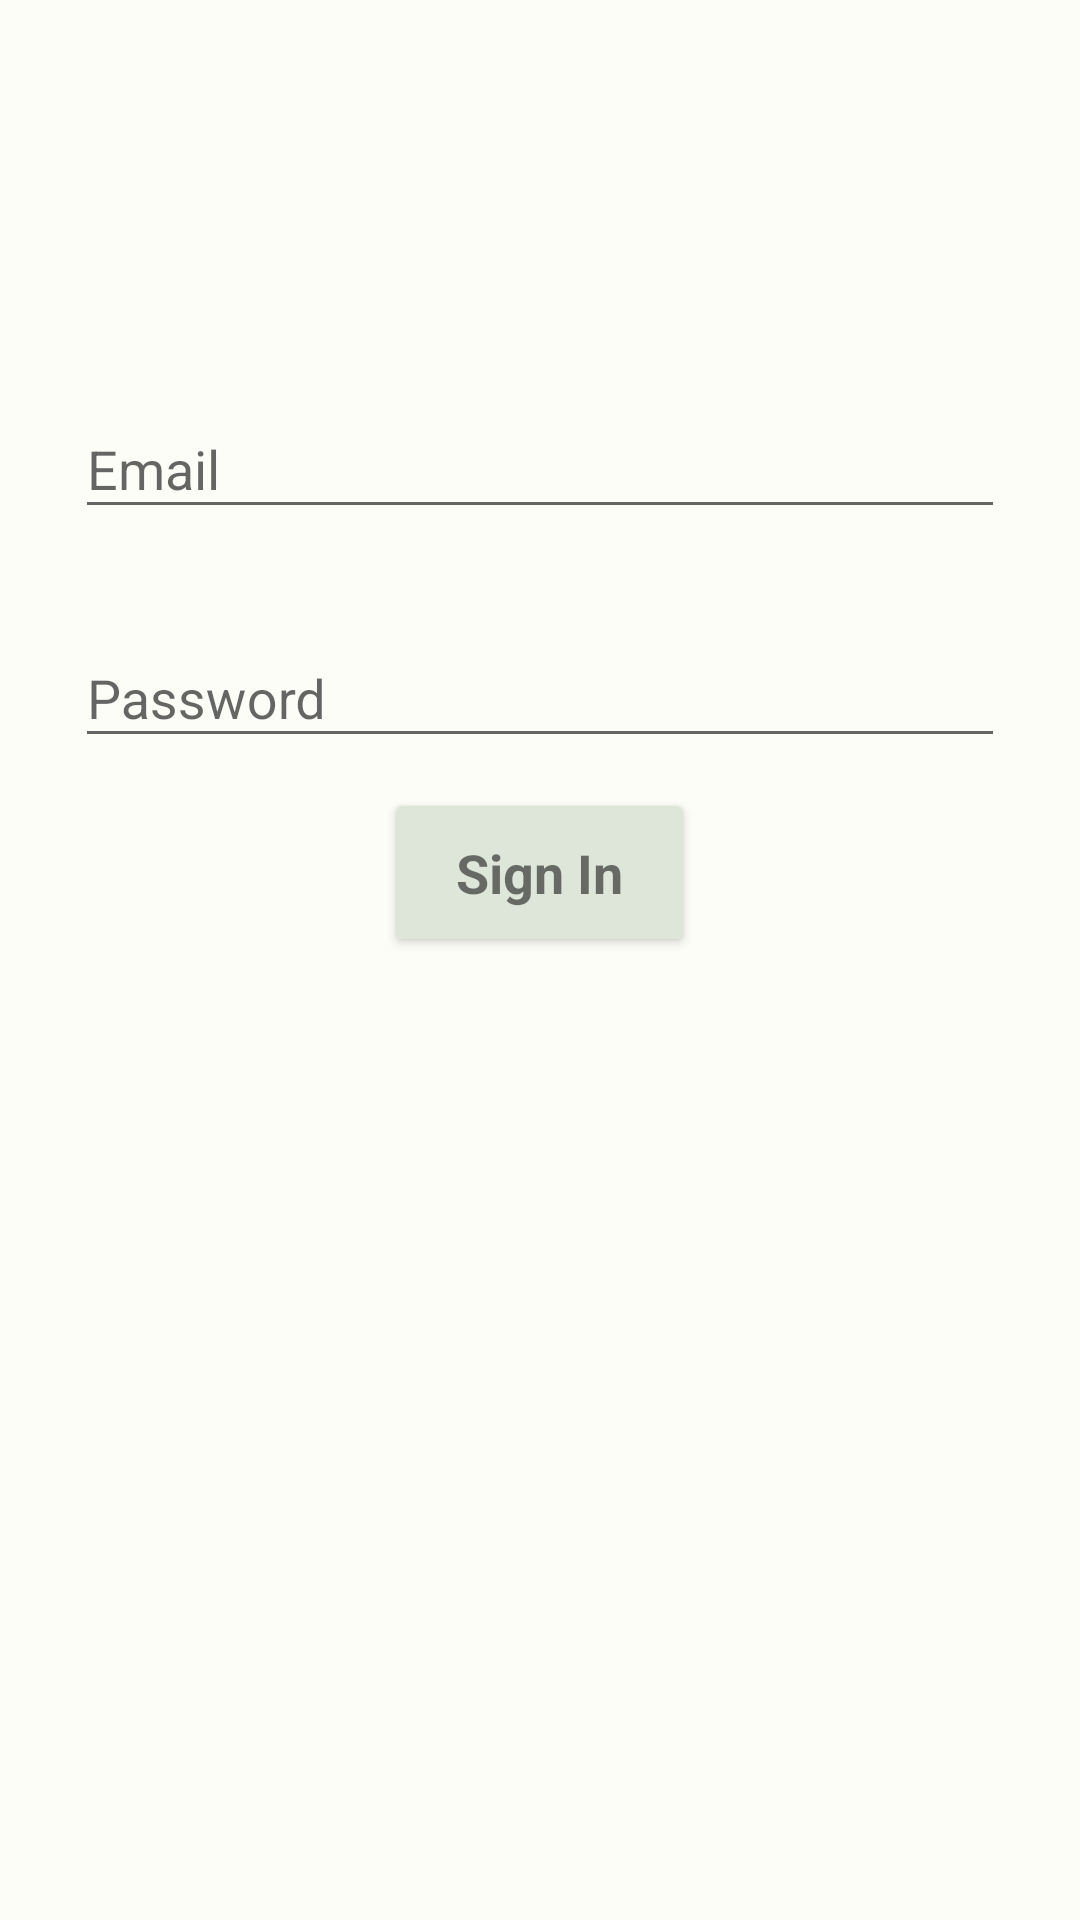

Produce the Android XML layout that renders to this screen, including the resource entries it uses.
<!-- AndroidManifest.xml: activity theme Theme.AppCompat.Light -->
<!-- res/layout/activity_login.xml -->
<?xml version="1.0" encoding="utf-8"?>
<androidx.coordinatorlayout.widget.CoordinatorLayout xmlns:android="http://schemas.android.com/apk/res/android"
    xmlns:app="http://schemas.android.com/apk/res-auto"
    xmlns:tools="http://schemas.android.com/tools"
    android:layout_width="match_parent"
    android:layout_height="match_parent"
    android:background="@color/light_main_background"
    tools:context=".LoginActivity">

    <LinearLayout
        android:id="@+id/linearLayout3"
        android:layout_width="match_parent"
        android:layout_height="match_parent"
        android:gravity="center"
        android:orientation="vertical">

    </LinearLayout>

    <LinearLayout
        android:layout_width="match_parent"
        android:layout_height="match_parent"
        android:orientation="vertical">

        <com.google.android.material.textfield.TextInputLayout
            android:id="@+id/textInputLayoutEmail"
            android:paddingTop="100dp"
            android:layout_width="match_parent"
            android:layout_height="wrap_content"
            android:layout_marginStart="25dp"
            android:layout_marginTop="24dp"
            android:layout_marginEnd="25dp"
            android:hint="Email"
            app:layout_anchor="@+id/editTextPassword"
            app:layout_anchorGravity="top|center">

            <com.google.android.material.textfield.TextInputEditText
                android:id="@+id/emailEditText"
                android:layout_width="match_parent"
                android:layout_height="wrap_content" />

        </com.google.android.material.textfield.TextInputLayout>

        <com.google.android.material.textfield.TextInputLayout
            android:id="@+id/textInputLayoutPassword"
            android:layout_width="match_parent"
            android:layout_height="wrap_content"
            android:layout_marginStart="25dp"
            android:layout_marginTop="24dp"
            android:layout_marginEnd="25dp"
            android:hint="Password"
            app:layout_anchor="@+id/linearLayout3"
            app:layout_anchorGravity="center"
            app:startIconContentDescription="Password">

            <com.google.android.material.textfield.TextInputEditText
                android:id="@+id/passwordEditText"
                android:layout_width="match_parent"

                android:layout_height="wrap_content"
                android:layout_marginTop="24dp"
                android:inputType="textPassword" />

        </com.google.android.material.textfield.TextInputLayout>

        <androidx.cardview.widget.CardView
            android:id="@+id/btnSignIn"
            android:layout_height="wrap_content"
            android:layout_width="wrap_content"
            android:layout_gravity="center_horizontal"
            android:layout_margin="16dp"
            android:layout_marginTop="24dp"
            android:elevation="8dp"
            app:layout_constraintEnd_toEndOf="parent"
            app:layout_constraintStart_toStartOf="parent"
            app:cardBackgroundColor="@color/white">

            <LinearLayout
                android:layout_width="match_parent"
                android:layout_height="wrap_content"
                android:gravity="center"
                android:paddingStart="20dp"
                android:paddingEnd="20dp"
                android:paddingTop="10dp"
                android:paddingBottom="10dp"
                android:background="#DEE5D9"
                >

                <TextView
                    android:id="@+id/Signin"
                    android:layout_width="wrap_content"
                    android:layout_height="match_parent"
                    android:text="Sign In"

                    app:layout_constraintLeft_toLeftOf="parent"
                    app:layout_constraintRight_toRightOf="parent"
                    app:layout_constraintTop_toTopOf="parent"
                    app:layout_constraintBottom_toBottomOf="parent"
                    android:layout_gravity="center_horizontal"
                    android:textSize="18sp"
                    android:textStyle="bold"
                    />
            </LinearLayout>

        </androidx.cardview.widget.CardView>


    </LinearLayout>

</androidx.coordinatorlayout.widget.CoordinatorLayout>
<!-- resources referenced by this layout -->
<resources>
  <color name="light_main_background">#FFFCFDF7</color>
  <color name="white">#FFFFFFFF</color>
</resources>
